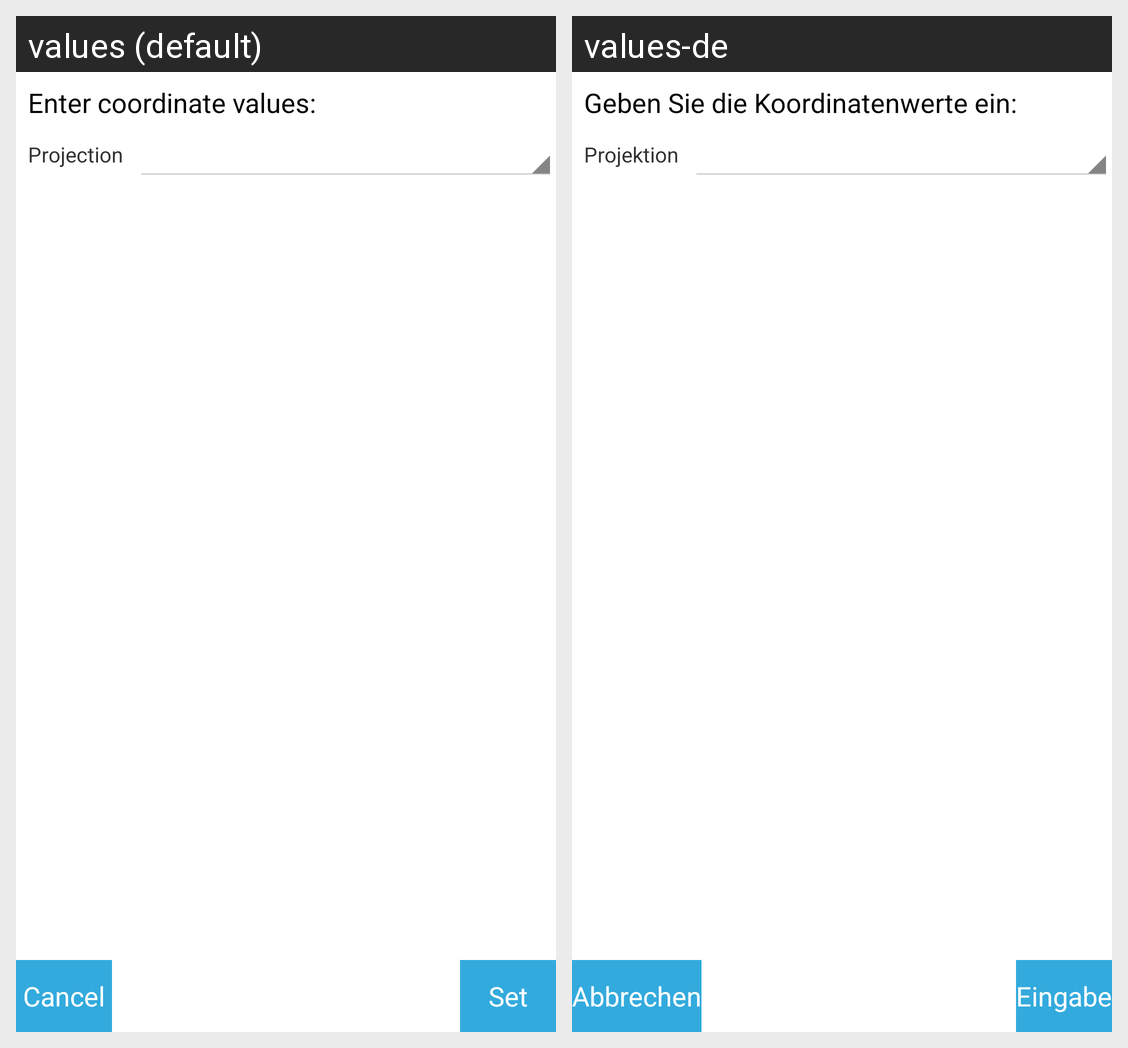

Translations of the strings shown on this Android screen, per locale in the grid:
Android screen res/layout/coordinate_edit_dialog.xml rendered under 2 locales, left to right: values (default), values-de. Device: Nexus 5 (rendered at 1080×1920; each locale shown at half size, 540×960, under a caption strip naming it); theme android:Theme.Holo.Light.
Strings drawn on this screen, with the default value and each locale's value (text and hints the layout hard-codes, and strings that could not be matched under every locale, appear in the picture but are not listed):

enter_coordinate_values
  values: Enter coordinate values:
  values-de: Geben Sie die Koordinatenwerte ein:

set
  values: Set
  values-de: Eingabe

cancel
  values: Cancel
  values-de: Abbrechen

projection
  values: Projection
  values-de: Projektion
